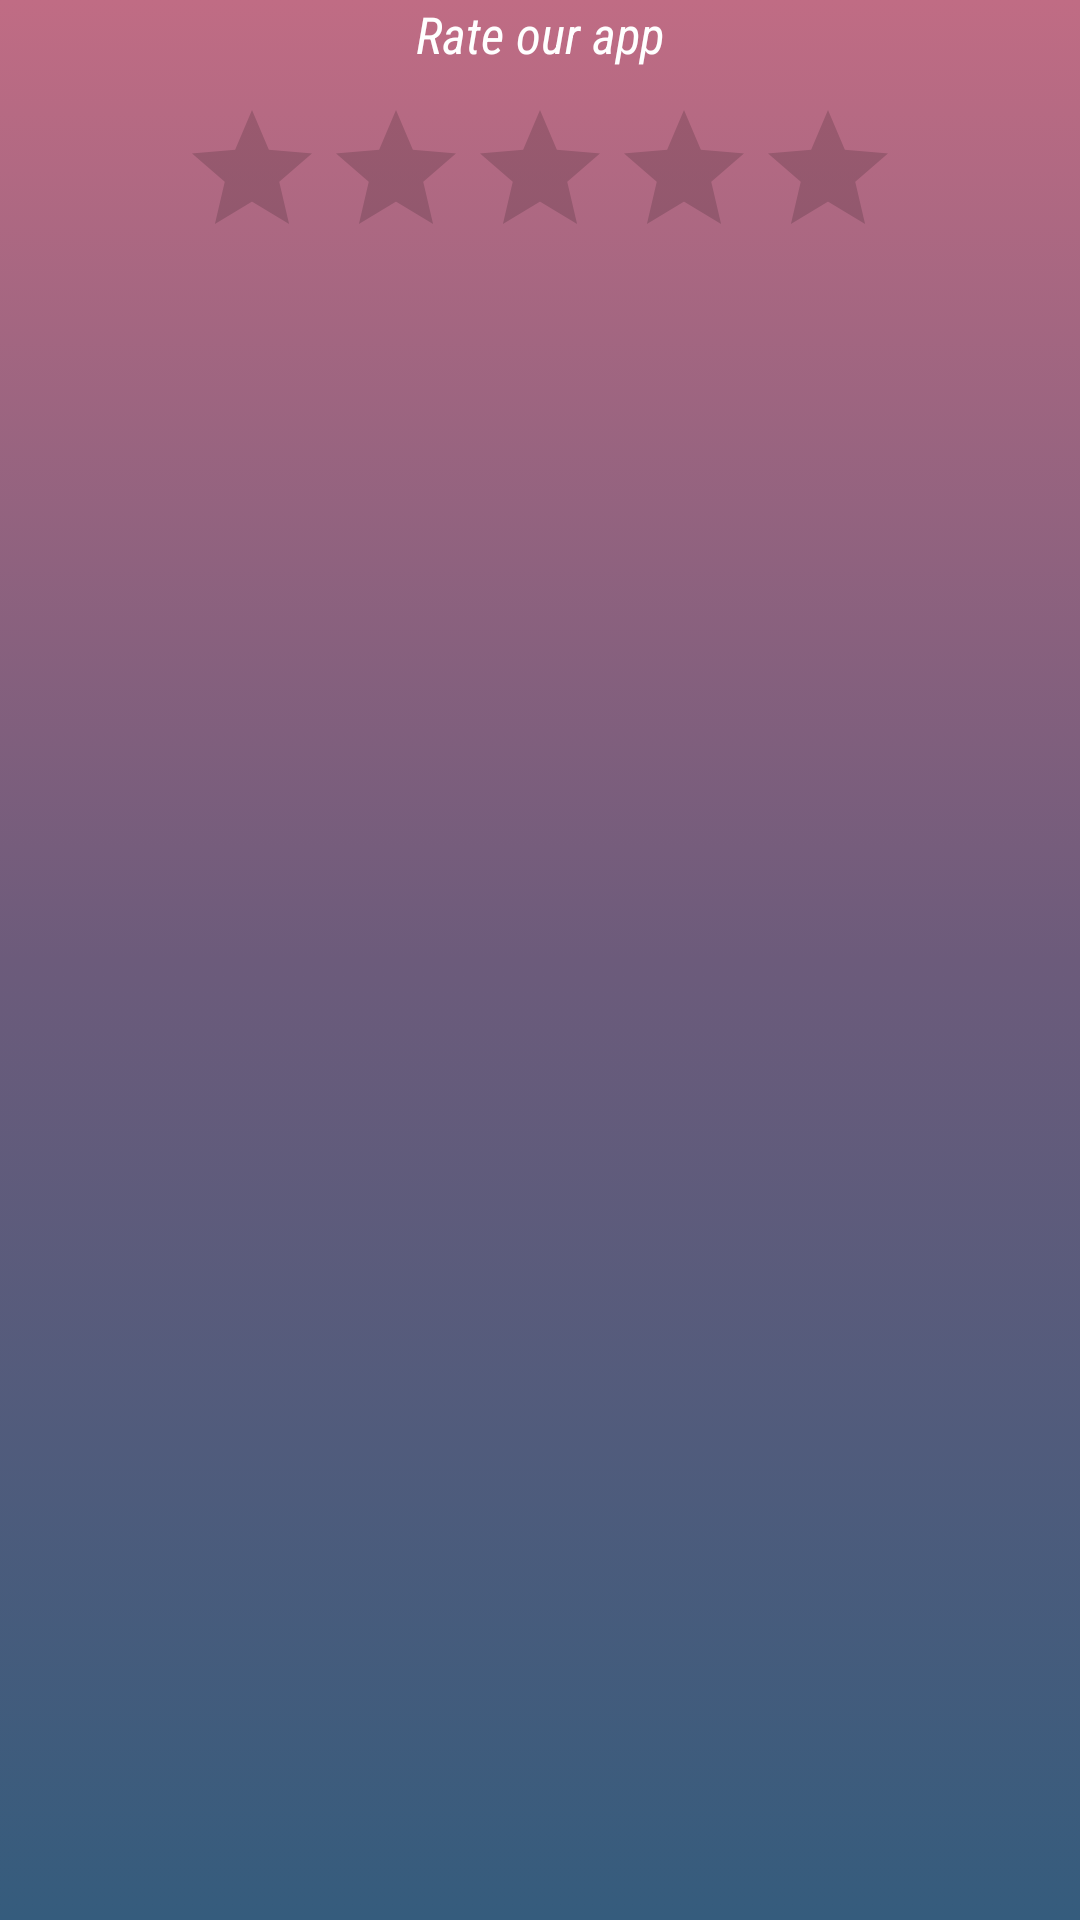

Here is an Android app screen rendered from its layout file. Give the layout XML and the strings, colors and styles it references.
<!-- AndroidManifest.xml: application theme AppTheme -->
<!-- res/layout/activity_rating.xml -->
<?xml version="1.0" encoding="utf-8"?>
<LinearLayout xmlns:android="http://schemas.android.com/apk/res/android"
    xmlns:app="http://schemas.android.com/apk/res-auto"
    xmlns:tools="http://schemas.android.com/tools"
    android:layout_width="match_parent"
    android:layout_height="match_parent"
    android:orientation="vertical"
    android:background="@drawable/gradient_background"
    tools:context=".RatingActivity">


    <TextView
        android:id="@+id/tvRateUs"
        style="@style/TextviewTitle"
        android:layout_width="wrap_content"
        android:layout_height="wrap_content"
        android:layout_gravity="center"
        android:paddingBottom="10dp"
        android:text="@string/rate_our_app" />

    <RatingBar
        android:id="@+id/ratingBar"
        android:layout_width="wrap_content"
        android:layout_gravity="center"
        android:layout_height="wrap_content" />


</LinearLayout>
<!-- resources referenced by this layout -->
<resources>
  <!-- drawable gradient_background (drawable) -->
  <?xml version="1.0" encoding="utf-8"?>
  <selector xmlns:android="http://schemas.android.com/apk/res/android">
      <item>
          <shape>
              <gradient
              android:startColor="@color/startColor"
              android:centerColor="@color/centerColor"
              android:endColor="@color/stopColor"
              android:angle="90"/>
          </shape>
      </item>
  
  </selector>
  <string name="rate_our_app">Rate our app</string>
  <style name="TextviewTitle" parent="@android:style/Widget.TextView">
          <item name="android:textColor">@android:color/background_light</item>
          <item name="android:textStyle">italic</item>
          <item name="android:textSize">17dp</item>
          <item name="android:gravity">center_horizontal</item>
          <item name="android:fontFamily">sans-serif-condensed</item>
      </style>
  <style name="AppTheme" parent="Theme.AppCompat.Light.DarkActionBar">
          
          <item name="colorPrimary">@color/darkPurple</item>
          <item name="colorPrimaryDark">@color/colorPrimaryDark</item>
          <item name="colorAccent">@color/colorAccent</item>
  
      </style>
  <color name="startColor">#355C7D</color>
  <color name="centerColor">#6C5B7B</color>
  <color name="stopColor">#C06C84</color>
  <color name="darkPurple">#25116C</color>
  <color name="colorPrimaryDark">#3700B3</color>
  <color name="colorAccent">#25116C</color>
</resources>
